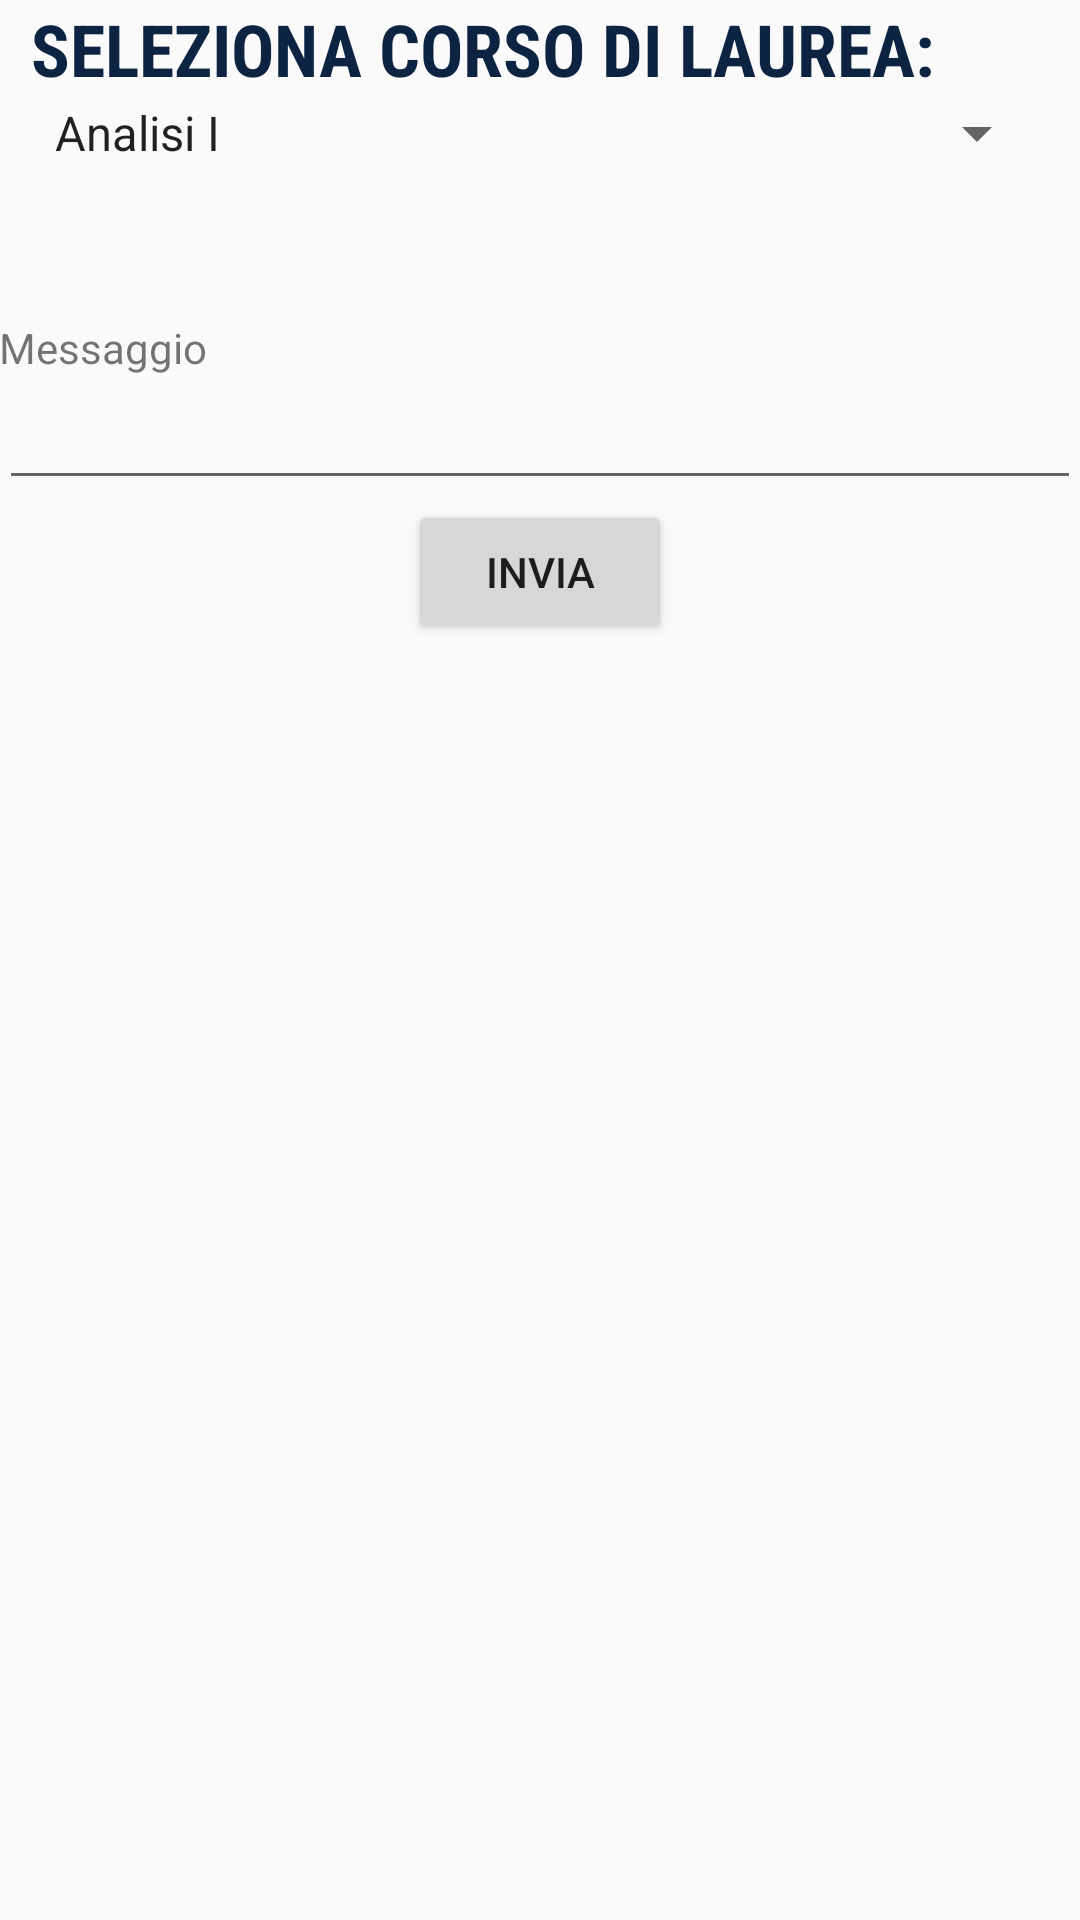

Reconstruct the res/layout file that produces this screen, plus the resources it refers to.
<!-- AndroidManifest.xml: application theme AppTheme -->
<!-- res/layout/activity_main.xml -->
<?xml version="1.0" encoding="utf-8"?>
<LinearLayout xmlns:android="http://schemas.android.com/apk/res/android"
    xmlns:app="http://schemas.android.com/apk/res-auto"
    xmlns:tools="http://schemas.android.com/tools"
    android:layout_width="match_parent"
    android:layout_height="match_parent"
    android:paddingTop="@dimen/activity_vertical_margin"
    android:paddingBottom="@dimen/activity_vertical_margin"
    android:paddingLeft="@dimen/activity_horizontal_margin"
    android:paddingRight="@dimen/activity_horizontal_margin"
    android:orientation="vertical"
    android:layout_gravity="center_horizontal"
    android:gravity="center_horizontal"
    tools:context="com.project.rm.teachersnotifications.MainActivity">
<LinearLayout
    android:layout_width="wrap_content"
    android:layout_height="wrap_content"
    android:orientation="vertical"
    android:layout_marginBottom="50dp">

    <TextView
        android:id="@+id/textView4"
        android:layout_width="wrap_content"
        android:layout_height="wrap_content"
        android:text="SELEZIONA CORSO DI LAUREA:"
        style="@style/CustomTitle" />

    <Spinner
        android:id="@+id/spCorso"
        android:layout_width="wrap_content"
        android:layout_height="wrap_content"
        android:entries="@array/corsi"></Spinner>
</LinearLayout>


<LinearLayout
    android:layout_width="match_parent"
    android:layout_height="wrap_content"
    android:orientation="vertical">

    <TextView
        android:id="@+id/tvMsg"
        android:layout_width="wrap_content"
        android:layout_height="wrap_content"
        android:text="Messaggio"
        android:paddingBottom="@dimen/activity_vertical_margin"/>

    <EditText
        android:id="@+id/etMsg"
        android:layout_width="match_parent"
        android:layout_height="wrap_content"
        android:inputType="textMultiLine"
        android:lines="4"
        android:minLines="1"
        android:gravity="top|left"
        android:maxLines="6"
        android:scrollbars="vertical"
        />
</LinearLayout>
<LinearLayout
    android:layout_width="wrap_content"
    android:layout_height="wrap_content">
    <Button
        android:id="@+id/btSend"
        android:layout_width="wrap_content"
        android:layout_height="wrap_content"
        android:layout_alignParentLeft="true"
        android:layout_alignParentStart="true"
        android:layout_below="@+id/tvMsg"
        android:text="Invia" />
</LinearLayout>
</LinearLayout>
<!-- resources referenced by this layout -->
<resources>
  <string-array name="corsi">
          <item>Analisi I</item>
          <item>Chimica</item>
          <item>Fisica I</item>
          <item>Fisica II</item>
          <item>Fondamenti di automatica</item>
          <item>Sistemi operativi</item>
          <item>Calcolatori elettronici</item>
          <item>Informatica II</item>
          <item>Geometria e algebra lineare</item>
          <item>Economia e organizzzazione aziendale</item>
          <item>Fondamenti di elettronica</item>
      </string-array>
  <style name="CustomTitle" parent="@android:style/TextAppearance.Widget.TextView">
          <item name="android:textColor">@color/colorPrimaryDark</item>
          <item name="android:textStyle">bold</item>
          <item name="android:fontFamily" tools:targetApi="jelly_bean">sans-serif-condensed</item>
          <item name="android:textSize">24sp</item>
      </style>
  <style name="AppTheme" parent="Theme.AppCompat.Light.DarkActionBar">
          
          <item name="colorPrimary">@color/colorPrimary</item>
          <item name="colorPrimaryDark">@color/colorPrimaryDark</item>
          <item name="colorAccent">@color/colorAccent</item>
      </style>
  <color name="colorPrimaryDark">#0c2341</color>
  <color name="colorPrimary">#143a6c</color>
  <color name="colorAccent">#5390df</color>
</resources>
